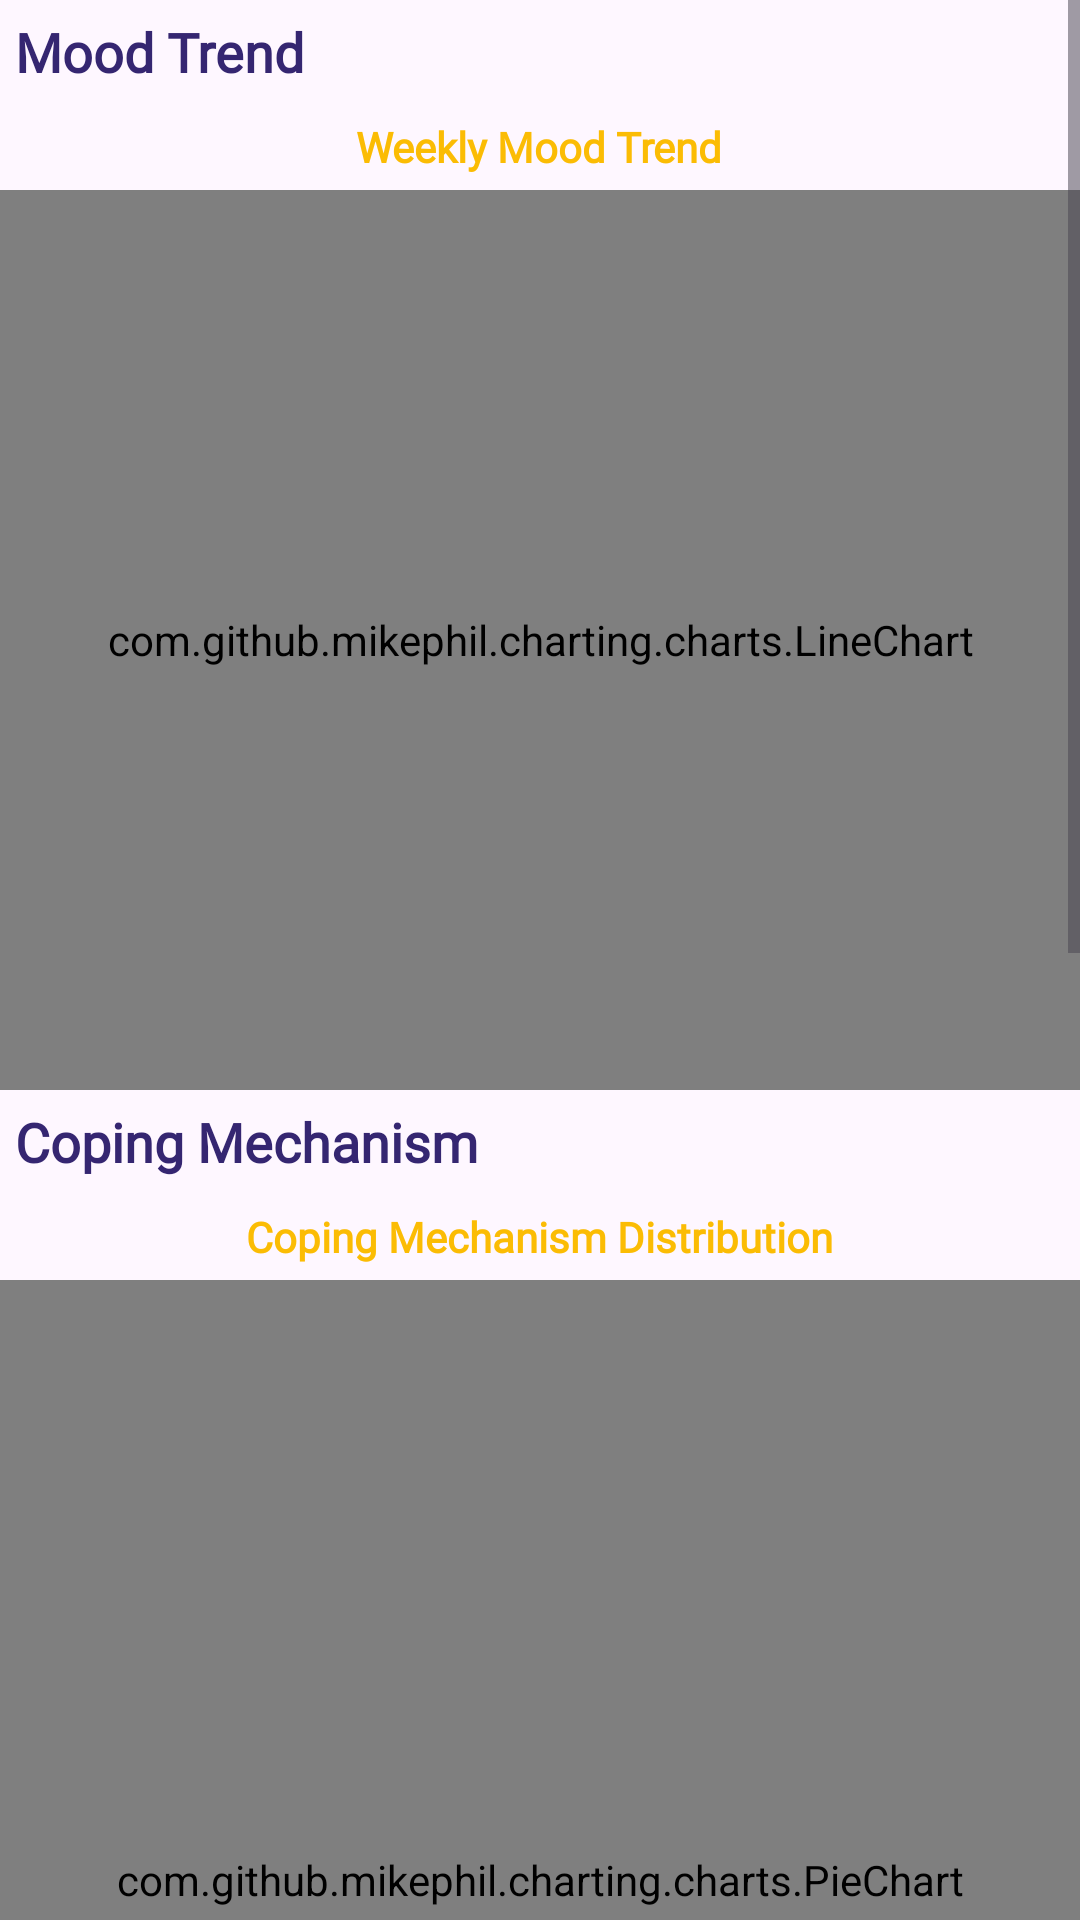

This screen was rendered from an Android layout file. Write that file and the resources it references.
<!-- AndroidManifest.xml: application theme Theme.Nuru -->
<!-- res/layout/fragment_insights.xml -->
<?xml version="1.0" encoding="utf-8"?>
<ScrollView
    xmlns:android="http://schemas.android.com/apk/res/android"
    xmlns:tools="http://schemas.android.com/tools"
    android:layout_width="match_parent"
    android:layout_height="match_parent"
    android:fillViewport="true">

<LinearLayout
    android:layout_width="match_parent"
    android:orientation="vertical"
    android:layout_height="wrap_content"
    tools:context=".InsightsFragment"
    android:padding="0dp">

  <TextView
      android:layout_width="wrap_content"
      android:layout_height="wrap_content"
      android:text="@string/mood_trend"
      android:textColor="@color/navy"
      android:textSize="18sp"
      android:layout_margin="5dp"
      android:textStyle="bold"
      android:fontFamily="@font/rubik"/>


  <LinearLayout
      android:layout_width="match_parent"
      android:layout_height="wrap_content"
     android:orientation="vertical">
    <TextView
        android:layout_width="wrap_content"
        android:layout_height="wrap_content"
        android:layout_gravity="center"
        android:text="@string/weekly_mood_trend"
        android:textColor="@color/yellow"
        android:textSize="14sp"
        android:layout_margin="5dp"
        android:textStyle="bold"
        android:fontFamily="@font/rubik"/>

    <com.github.mikephil.charting.charts.LineChart
        android:id="@+id/lineChart"
        android:layout_width="match_parent"
        android:layout_height="300dp"
        />

  </LinearLayout>


  <TextView
      android:layout_width="wrap_content"
      android:layout_height="wrap_content"
      android:text="@string/coping_mechanism"
      android:textColor="@color/navy"
      android:textSize="18sp"
      android:layout_margin="5dp"
      android:textStyle="bold"
      android:fontFamily="@font/rubik"/>

  

  <LinearLayout
      android:layout_width="match_parent"
      android:layout_height="wrap_content"
      android:orientation="vertical">

    <TextView
        android:layout_width="wrap_content"
        android:layout_height="wrap_content"
        android:text="@string/weekly_coping_mechanism"
        android:textColor="@color/yellow"
        android:textSize="14sp"
        android:layout_gravity="center"
        android:layout_margin="5dp"
        android:textStyle="bold"
        android:fontFamily="@font/rubik"/>

    <com.github.mikephil.charting.charts.PieChart
        android:id="@+id/pieChart"
        android:layout_width="match_parent"
        android:layout_height="400dp" />

  </LinearLayout>



  <TextView
      android:layout_width="wrap_content"
      android:layout_height="wrap_content"
      android:text="@string/reccomendation"
      android:textColor="@color/navy"
      android:textSize="18sp"
      android:layout_margin="5dp"
      android:textStyle="bold"
      android:fontFamily="@font/rubik"/>

  

  <LinearLayout
      android:layout_width="match_parent"
      android:layout_height="wrap_content"
    android:orientation="vertical">

    <TextView
        android:layout_width="wrap_content"
        android:layout_height="wrap_content"
        android:text="@string/weekly_trigger_coping"
        android:textColor="@color/yellow"
        android:textSize="14sp"
        android:layout_gravity="center"
        android:layout_margin="5dp"
        android:textStyle="bold"
        android:fontFamily="@font/rubik"/>

    <com.github.mikephil.charting.charts.BarChart
        android:id="@+id/barChart"
        android:layout_width="match_parent"
        android:layout_height="400dp"
        />
  </LinearLayout>



</LinearLayout>

</ScrollView>
<!-- resources referenced by this layout -->
<resources>
  <color name="navy">#352671</color>
  <color name="yellow">#FBBC04</color>
  <string name="coping_mechanism">Coping Mechanism</string>
  <string name="mood_trend">Mood Trend</string>
  <string name="reccomendation">Recommendation</string>
  <string name="weekly_coping_mechanism">Coping Mechanism Distribution</string>
  <string name="weekly_mood_trend">Weekly Mood Trend</string>
  <string name="weekly_trigger_coping">Trigger Coping Relationships</string>
  <style name="Theme.Nuru" parent="Base.Theme.Nuru" />
  <style name="Base.Theme.Nuru" parent="Theme.Material3.DayNight.NoActionBar">
          
          
      </style>
</resources>
